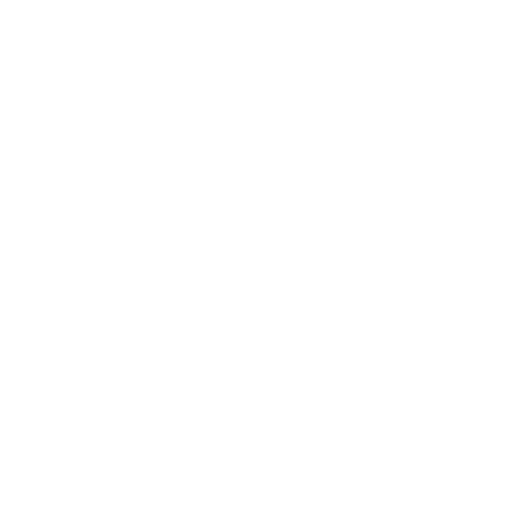
t = 0.00 s
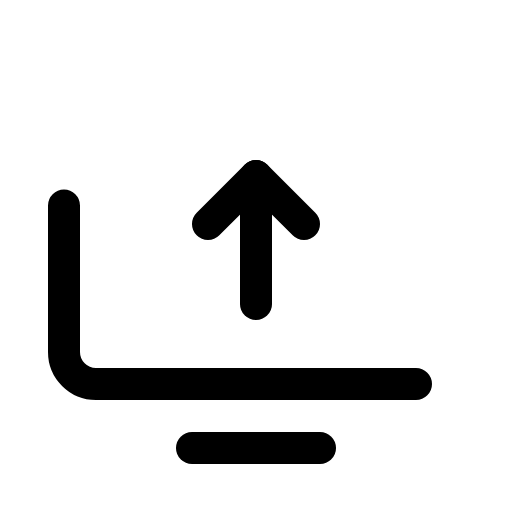
t = 0.38 s
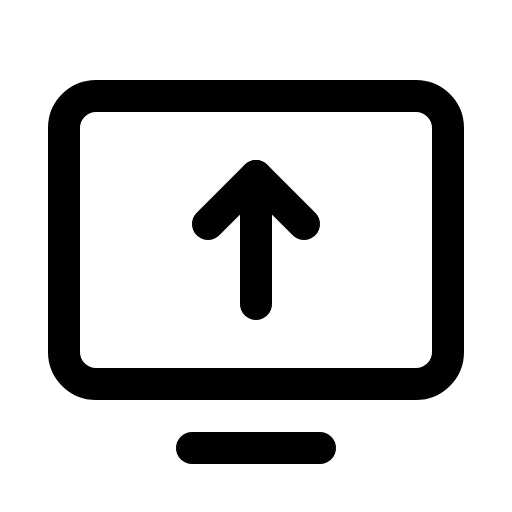
t = 1.13 s
t = 1.50 s: frame unchanged from t = 1.13 s, image omitted
t = 1.88 s: frame unchanged from t = 1.13 s, image omitted
t = 2.63 s: frame unchanged from t = 1.13 s, image omitted

The animated SVG that drew these frames (rendered in a browser with its animation timeline set to each time). Animation: 1 CSS @keyframes rule; one cycle of 3.00 s, repeats indefinitely.

<svg xmlns="http://www.w3.org/2000/svg" viewBox="0 0 256 256">
  <style>
    .draw-line {
      stroke-dasharray: 2000;
      stroke-dashoffset: 0;
    }
    svg:hover .draw-line {
      animation: phosphor-draw-in 3s ease-in-out infinite alternate;
    }
    @keyframes phosphor-draw-in {
      0%   { stroke-dashoffset: 2000; }
      50%  { stroke-dashoffset: 0; }
      100% { stroke-dashoffset: 0; }
    }
  </style><rect width="256" height="256" fill="none"/><rect x="32" y="48" width="192" height="144" rx="16" transform="translate(256 240) rotate(180)" fill="none" stroke="currentColor" stroke-linecap="round" stroke-linejoin="round" stroke-width="16" class="draw-line"/><line x1="160" y1="224" x2="96" y2="224" fill="none" stroke="currentColor" stroke-linecap="round" stroke-linejoin="round" stroke-width="16" class="draw-line"/><polyline points="104 112 128 88 152 112" fill="none" stroke="currentColor" stroke-linecap="round" stroke-linejoin="round" stroke-width="16" class="draw-line"/><line x1="128" y1="88" x2="128" y2="152" fill="none" stroke="currentColor" stroke-linecap="round" stroke-linejoin="round" stroke-width="16" class="draw-line"/></svg>
